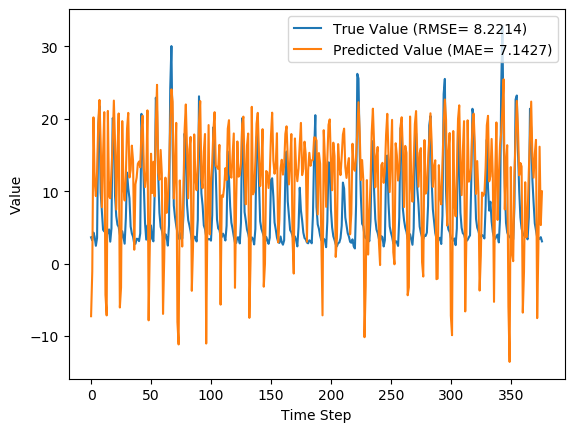

The file beside this chart, header and first rows:
y_true, y_pred, y_true_scaled, y_pred_scaled
3.63, -7.253, 0.09071, -0.2581
3.21, -1.071, 0.07724, -0.05995
4.29, 20.18, 0.1119, 0.6211
3.67, 11.32, 0.09199, 0.3371
2.46, 9.315, 0.05321, 0.2729
3.54, 12.72, 0.08782, 0.3822
18.82, 19.36, 0.5776, 0.5947
21.76, 22.58, 0.6718, 0.6981
9.83, 16.74, 0.2894, 0.5109
7.16, 7.777, 0.2038, 0.2236
4.67, 14.99, 0.124, 0.4549
4.44, 20.9, 0.1167, 0.6441
4.4, -4.29, 0.1154, -0.1632
3.83, -7.142, 0.09712, -0.2546
4.42, 21.06, 0.116, 0.6494
4.72, 9.299, 0.1256, 0.2724
3.03, 9.012, 0.07147, 0.2632
4.87, 12.8, 0.1304, 0.3845
20.07, 16.65, 0.6176, 0.5081
19.62, 22.49, 0.6032, 0.6952
9.33, 16.57, 0.2734, 0.5053
6.56, 7.473, 0.1846, 0.2139
5.37, 15.3, 0.1465, 0.4646
5.07, 20.71, 0.1369, 0.6383
4.02, -6.052, 0.1032, -0.2196
3.34, -3.287, 0.08141, -0.131
4.47, 19.66, 0.1176, 0.6045
3.61, 10.56, 0.09006, 0.3127
2.75, 8.713, 0.0625, 0.2536
6.28, 12.2, 0.1756, 0.3654
12.55, 18.63, 0.3766, 0.5715
10.44, 20.8, 0.309, 0.6409
9.01, 11.88, 0.2631, 0.3551
5.12, 12.91, 0.1385, 0.388
4.16, 16.28, 0.1077, 0.4961
3.72, 14.22, 0.09359, 0.4302
2.73, 1.916, 0.06186, 0.03578
2.73, 10.94, 0.06186, 0.3249
3.43, 11.86, 0.08429, 0.3546
3.4, 13.78, 0.08333, 0.4161
3.1, 14.09, 0.07372, 0.4259
4.17, 13.29, 0.108, 0.4003
20.66, 18.19, 0.6365, 0.5575
16.78, 20.41, 0.5122, 0.6284
10.67, 13.12, 0.3163, 0.3949
5.59, 10.56, 0.1535, 0.3128
3.31, 12.2, 0.08045, 0.3654
5.26, 21.14, 0.1429, 0.652
3.05, -7.822, 0.07212, -0.2763
3.04, 2.619, 0.07179, 0.05831
5.26, 15.16, 0.1429, 0.4603
3.41, 9.742, 0.08365, 0.2866
3.07, 14.05, 0.07276, 0.4248
9.62, 9.279, 0.2827, 0.2718
22.89, 19.31, 0.708, 0.5931
21.04, 24.66, 0.6487, 0.7649
12.14, 12.56, 0.3635, 0.377
7.0, 11.56, 0.1987, 0.3449
5.08, 15.68, 0.1372, 0.477
4.58, 12.43, 0.1212, 0.3726
... 317 more rows
